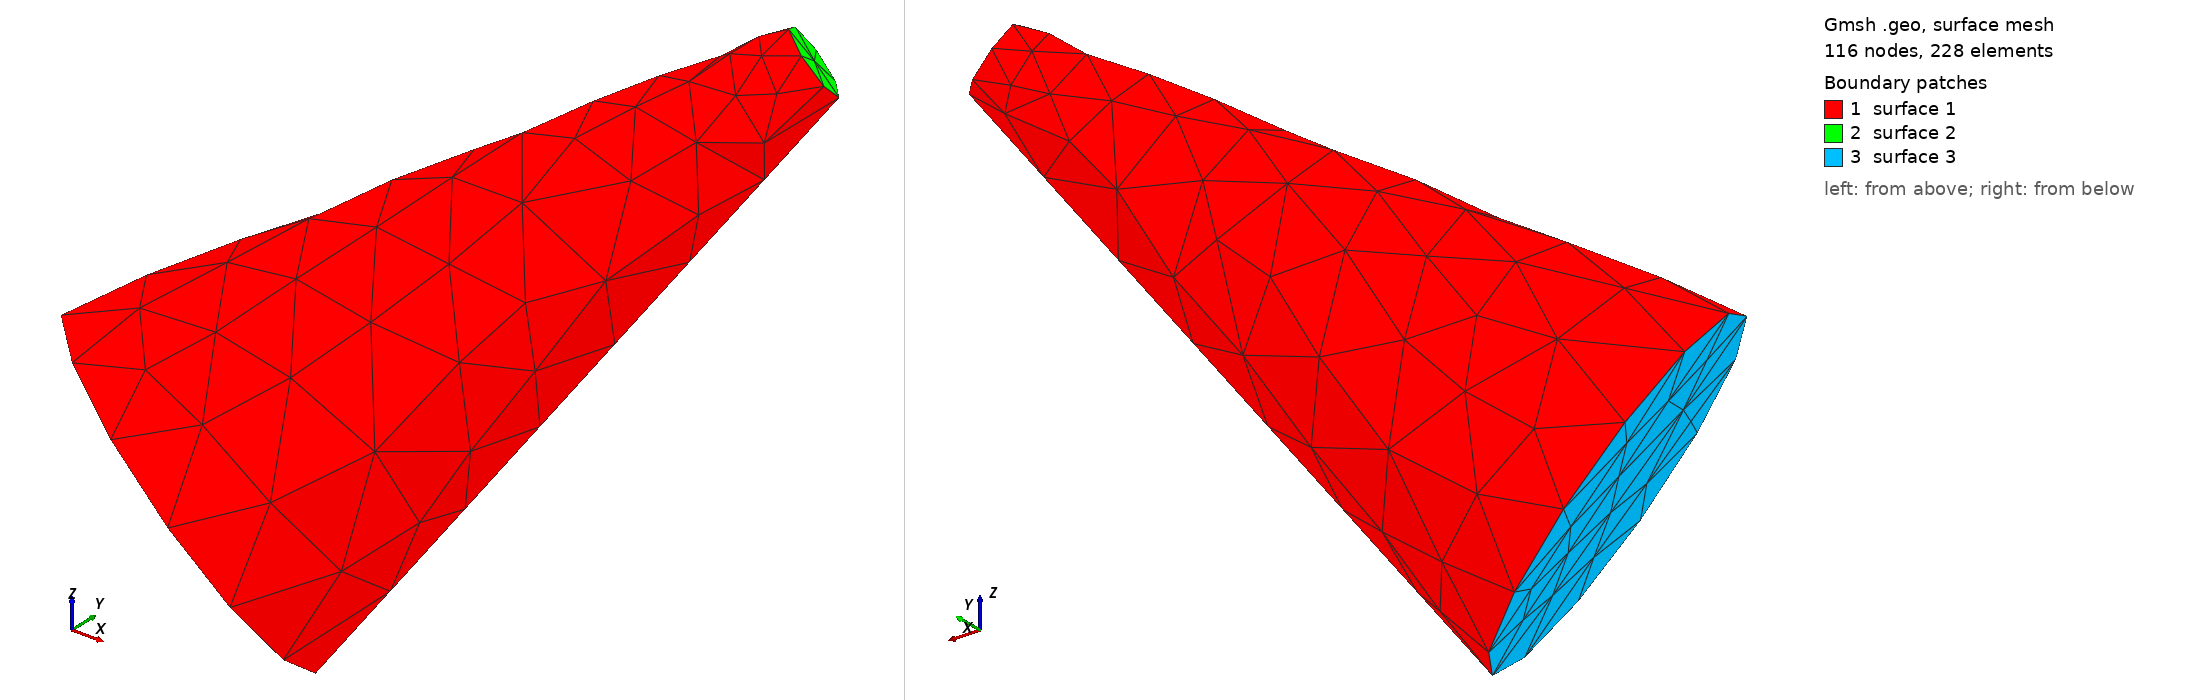

Gmsh geometry script, surface-meshed: 116 nodes, 228 surface elements. Boundary patches (legend numbers): 1 surface 1, 2 surface 2, 3 surface 3. Left view from above one corner, right view from below the opposite corner. The script declares no physical surfaces, so the legend lists its geometric surfaces. The drawing asked Gmsh for element sizes between 1% and 20% of the model's largest extent; the script's own settings can give other sizes.

=== cone.geo (drawn) ===
// Gmsh project created on Tue Apr 23 23:18:57 2019
SetFactory("OpenCASCADE");
//+
Cone(1) = {10, 10, -10, 1, 1, 1, 0.5, 0.1, 2*Pi};
